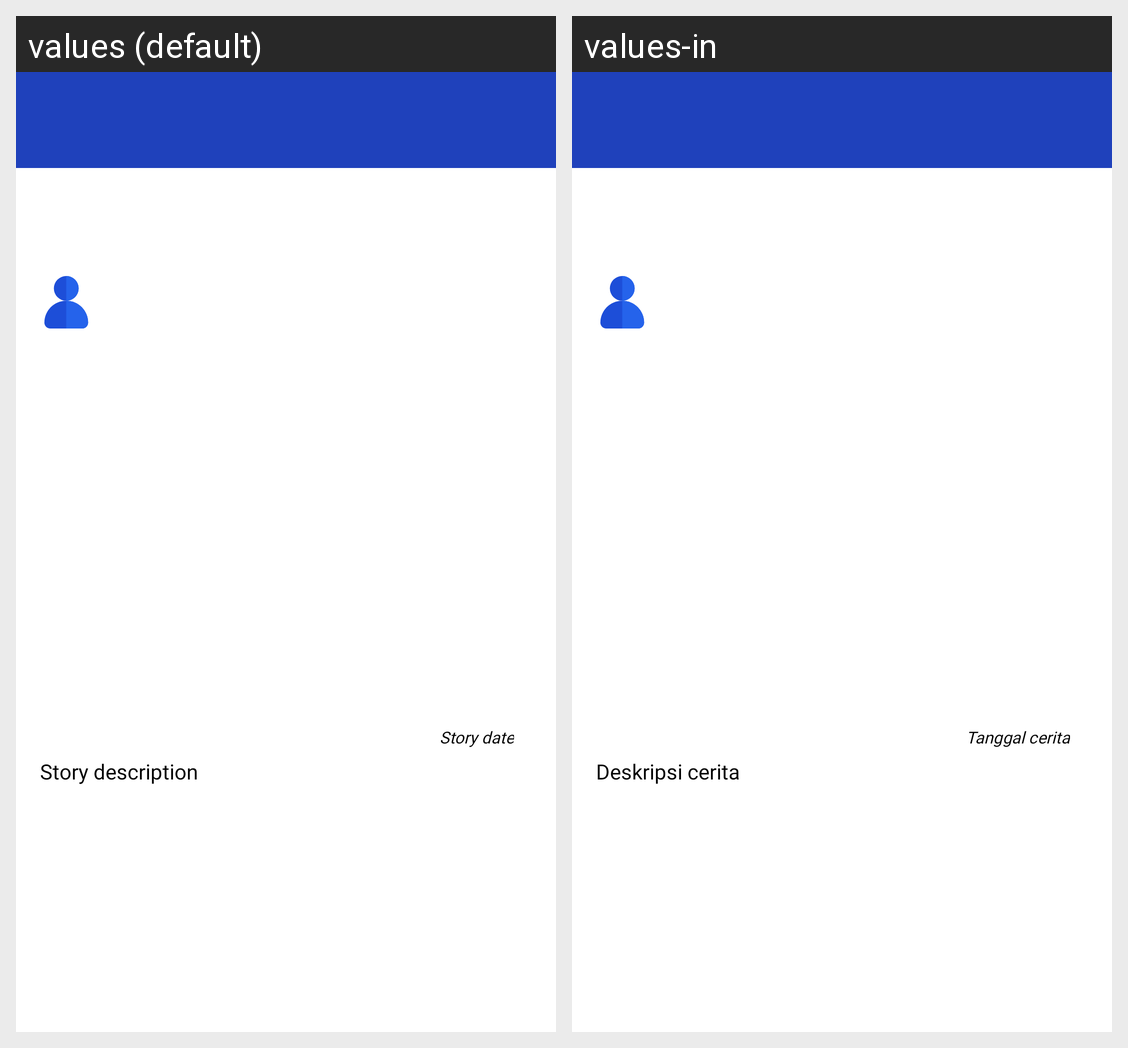

Locale-by-locale string values for the Android screen shown in this grid:
Android screen res/layout/activity_detail_story.xml rendered under 2 locales, left to right: values (default), values-in. Device: Nexus 5 (rendered at 1080×1920; each locale shown at half size, 540×960, under a caption strip naming it); theme Theme.CodeStories.
Strings drawn on this screen, with the default value and each locale's value (text and hints the layout hard-codes, and strings that could not be matched under every locale, appear in the picture but are not listed):

story_date
  values: Story date
  values-in: Tanggal cerita

story_description
  values: Story description
  values-in: Deskripsi cerita
